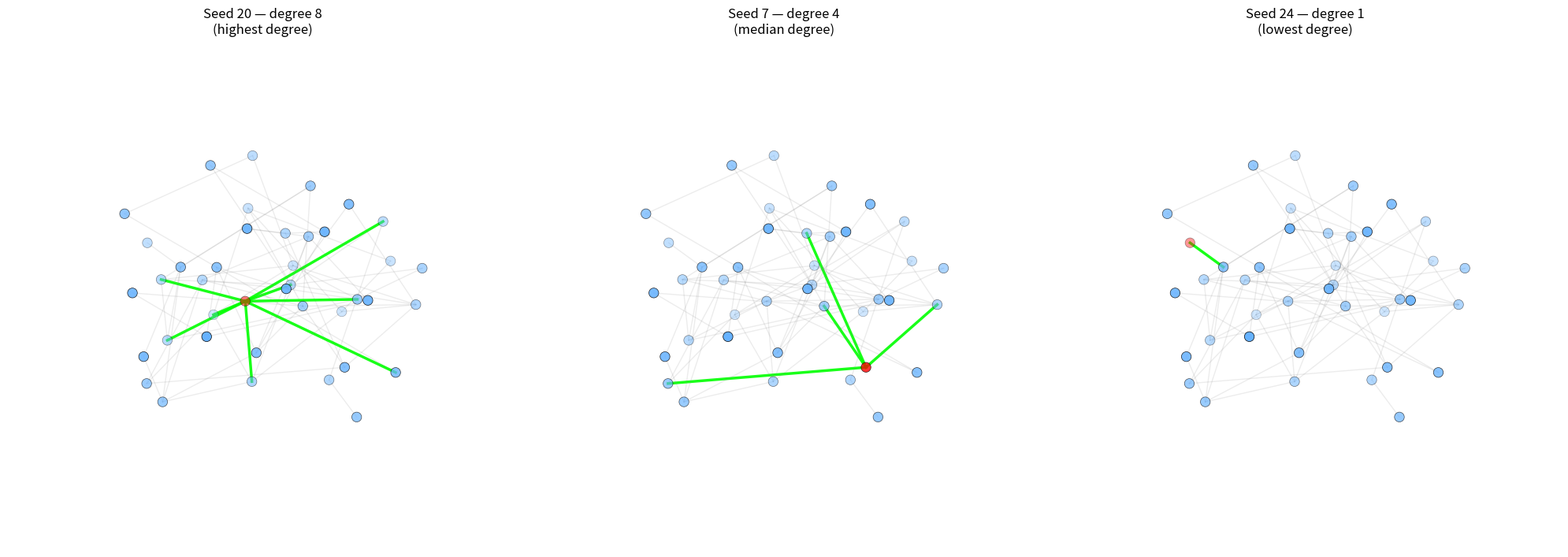

Generate this figure with matplotlib:
#!/usr/bin/env python3
"""
ER three-seed side-by-side Gillespie animations

Produces one window with 3 panels (highest-degree seed, median-degree seed, lowest-degree seed).
"""

import argparse
import math
import random
from dataclasses import dataclass
from typing import List, Tuple, Dict, Optional

import numpy as np
import networkx as nx
import matplotlib.pyplot as plt
from matplotlib.animation import FuncAnimation, PillowWriter

# -----------------------
# Parameters (you can change)
# -----------------------
N = 40
p = 0.1
infection_rate = 1.0      # beta0 (λ)
k_layout = 1.5
scale_layout = 8.0
rotation_speed_deg_per_frame = 1.0
node_size = 40
interval_ms = 250         # ms per frame (visual)
# -----------------------

@dataclass
class Event:
    t: float
    i: int
    j: int

@dataclass
class History:
    times: List[float]
    infected_sets: List[set]

# Gillespie simulation (matching your earlier logic)
def simulate_infection(G: nx.Graph, beta0: float = 1.0, seed_node: Optional[int] = None, rng_seed: Optional[int] = None) -> Tuple[List[Event], History]:
    if rng_seed is not None:
        random.seed(rng_seed)
    Nn = G.number_of_nodes()
    if Nn == 0:
        return [], History([], [])
    nodes = list(G.nodes())
    if seed_node is None:
        s0 = random.choice(nodes)
    else:
        s0 = seed_node
        if s0 not in G:
            raise ValueError(f"seed_node {s0} not in graph")

    S = set(nodes)
    I = set()
    S.remove(s0); I.add(s0)
    t = 0.0
    events: List[Event] = []
    times: List[float] = [t]
    infected_sets: List[set] = [set(I)]

    while True:
        sus_counts: Dict[int, int] = {}
        total_directed = 0
        for i in I:
            k = 0
            for v in G.neighbors(i):
                if v in S:
                    k += 1
            if k > 0:
                sus_counts[i] = k
                total_directed += k
        if total_directed == 0:
            break

        R = beta0 * total_directed
        u = random.random() or 1e-12
        dt = -math.log(u) / R
        t += dt

        ticket = random.randrange(total_directed)
        chosen_i = None
        acc = 0
        for i in sus_counts:
            acc += sus_counts[i]
            if ticket < acc:
                chosen_i = i
                break
        assert chosen_i is not None

        cand = [v for v in G.neighbors(chosen_i) if v in S]
        j = random.choice(cand)

        S.remove(j); I.add(j)
        events.append(Event(t=t, i=chosen_i, j=j))
        times.append(t); infected_sets.append(set(I))

    return events, History(times=times, infected_sets=infected_sets)


# Build graph and layout once
def build_graph_and_layout(seed_graph: int = 42):
    G = nx.erdos_renyi_graph(N, p, seed=seed_graph)
    pos3d = nx.spring_layout(G, dim=3, seed=1, k=k_layout, scale=scale_layout)
    return G, pos3d

# Pick seeds: highest, median, lowest by degree
def pick_seeds(G: nx.Graph) -> Tuple[int, int, int]:
    degree_list = sorted(G.degree(), key=lambda x: x[1])
    lowest = degree_list[0][0]
    median = degree_list[len(degree_list)//2][0]
    highest = degree_list[-1][0]
    return highest, median, lowest
def show_initial_states(G, pos3d, seeds):
    """Display 3 side-by-side initial states of the network."""
    fig = plt.figure(figsize=(20, 7))
    axs = [fig.add_subplot(1, 3, i + 1, projection="3d") for i in range(3)]
    labels = ["highest degree", "median degree", "lowest degree"]

    for ax, s, lbl in zip(axs, seeds, labels):
        ax.set_axis_off()
        ax.set_xlim(-scale_layout, scale_layout)
        ax.set_ylim(-scale_layout, scale_layout)
        ax.set_zlim(-scale_layout, scale_layout)

        # Get degree
        deg = G.degree[s]

        # Draw nodes
        xs = [pos3d[i][0] for i in G.nodes()]
        ys = [pos3d[i][1] for i in G.nodes()]
        zs = [pos3d[i][2] for i in G.nodes()]
        colors = ["red" if i == s else "#66b2ff" for i in G.nodes()]
        ax.scatter(xs, ys, zs, c=colors, s=80, edgecolor='k', linewidth=0.5)

        # Draw edges
        for u, v in G.edges():
            x = [pos3d[u][0], pos3d[v][0]]
            y = [pos3d[u][1], pos3d[v][1]]
            z = [pos3d[u][2], pos3d[v][2]]

            # Highlight the seed’s edges
            if u == s or v == s:
                ax.plot(x, y, z, color=(0.0, 1.0, 0.0, 0.9) , linewidth=2.5)  # red + opaque
            else:
                ax.plot(x, y, z, color=(0.5, 0.5, 0.5, 0.15), linewidth=1)

        ax.set_title(f"Seed {s} — degree {deg}\n({lbl})")

    plt.tight_layout()
    plt.show()

# Draw frame function (used by FuncAnimation)
def animate_all_three(G, pos3d, seeds, sim_results,
                      save_path=None, interval=interval_ms,
                      rotation_speed=rotation_speed_deg_per_frame):

    fig = plt.figure(figsize=(20, 7))
    axs = [fig.add_subplot(1, 3, i + 1, projection='3d') for i in range(3)]

    titles = [
        f"Seed {seeds[0]} (degree {G.degree[seeds[0]]}) — highest",
        f"Seed {seeds[1]} (degree {G.degree[seeds[1]]}) — median",
        f"Seed {seeds[2]} (degree {G.degree[seeds[2]]}) — lowest",
    ]

    # ---------------------------
    # Compute the global max time
    # ---------------------------
    max_time = max(sim_results[s]["history"].times[-1] for s in seeds)

    # Number of animation frames (visual only)
    frames = 200
    dt = max_time / frames  # physical time step per frame

    def get_state_at_time(s, t):
        """Return infected_set and highlight_edge at physical time t."""
        hist = sim_results[s]["history"]
        evs = sim_results[s]["events"]

        times = hist.times
        infected = hist.infected_sets

        # If time exceeds last event: fully infected
        if t >= times[-1]:
            return infected[-1], None

        # Find largest index with time <= t
        idx = max(i for i, T in enumerate(times) if T <= t)

        # If idx>0 then highlight the event that occurred at idx
        he = None
        if idx > 0 and idx - 1 < len(evs):
            ev = evs[idx - 1]
            he = (ev.i, ev.j)

        return infected[idx], he

    def draw_panel(ax, infected_set, highlight_edge):
        ax.clear()
        ax.set_axis_off()
        ax.set_xlim(-scale_layout, scale_layout)
        ax.set_ylim(-scale_layout, scale_layout)
        ax.set_zlim(-scale_layout, scale_layout)

        # draw nodes
        xs = [pos3d[i][0] for i in G.nodes()]
        ys = [pos3d[i][1] for i in G.nodes()]
        zs = [pos3d[i][2] for i in G.nodes()]
        colors = ['red' if i in infected_set else '#66b2ff' for i in G.nodes()]
        ax.scatter(xs, ys, zs, c=colors, s=node_size)

        # draw edges
        for u, v in G.edges():
            x = [pos3d[u][0], pos3d[v][0]]
            y = [pos3d[u][1], pos3d[v][1]]
            z = [pos3d[u][2], pos3d[v][2]]

            if highlight_edge and ((u, v) == highlight_edge or (v, u) == highlight_edge):
                ax.plot(x, y, z, color=(1,1,0,1), linewidth=4)
            else:
                su = u in infected_set
                sv = v in infected_set
                if su and sv:
                    col = (1, 0, 0, 0.6)
                elif not su and not sv:
                    col = (0, 0, 1, 0.12)
                else:
                    col = (0, 1, 0, 0.8)
                ax.plot(x, y, z, color=col, linewidth=1.5)

    def draw_frame(frame):
        t = frame * dt  # convert frame index → physical time

        for ax, s, title in zip(axs, seeds, titles):
            infected_set, highlight_edge = get_state_at_time(s, t)
            draw_panel(ax, infected_set, highlight_edge)

            ax.set_title(title + f"\nTime = {t:.2f}  |  I = {len(infected_set)}/{N}")

            # spin camera
            ax.view_init(elev=20, azim=(frame * rotation_speed) % 360)

        return axs

    ani = FuncAnimation(fig, draw_frame, frames=frames, interval=interval, blit=False)

    if save_path:
        ani.save(save_path, dpi=150)

    plt.tight_layout()
    plt.show()



def main(save_path: Optional[str] = None):
    # Build graph/layout
    G, pos3d = build_graph_and_layout(seed_graph=42)
    seeds = pick_seeds(G)

    # ---- NEW: show initial state comparison ----
    show_initial_states(G, pos3d, seeds)

    # Precompute simulations
    sim_results = {}
    for s in seeds:
        events, history = simulate_infection(G, beta0=infection_rate, seed_node=s, rng_seed=1000 + s)
        sim_results[s] = {"events": events, "history": history}

    # Run animations
    animate_all_three(G, pos3d, seeds, sim_results, save_path=save_path)


if __name__ == "__main__":
    parser = argparse.ArgumentParser(description="ER three-seed side-by-side Gillespie animations")
    parser.add_argument("--save", type=str, default=None, help="optional path to save animation (gif/mp4)")
    args = parser.parse_args()
    main(save_path=args.save)
